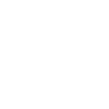
t = 0.00 s
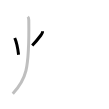
t = 2.25 s
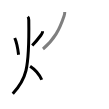
t = 4.50 s
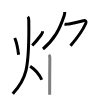
t = 6.50 s
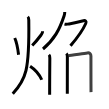
t = 8.75 s
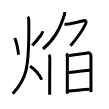
t = 11.00 s

The animated SVG that drew these frames (rendered in a browser with its animation timeline set to each time). Animation: 11 SMIL elements (animate=11); one cycle of 11.00 s.

<svg width="109px" height="109px" viewBox="0 0 px 109px" xmlns="http://www.w3.org/2000/svg" xmlns:xlink="http://www.w3.org/1999/xlink" xml:space="preserve" version="1.1"  baseProfile="full">
<path d="M14.74,38c1.59,3.47,3.41,13.28,3.84,16.75" style="fill:none;stroke:black;stroke-width:3;opacity:0">
  <animate attributeType="CSS" attributeName="opacity" from="0" to="1" begin="0s" dur="1s" repeatCount="0" fill="freeze" />
</path>
<path d="M42.6,31.25c0,1.25-0.4,2.25-1.12,3.2c-2.23,2.93-4.98,6.68-9.25,11.05" style="fill:none;stroke:black;stroke-width:3;opacity:0">
  <animate attributeType="CSS" attributeName="opacity" from="0" to="1" begin="1s" dur="1s" repeatCount="0" fill="freeze" />
</path>
<path d="M27.75,16.75c0.94,0.94,1.01,2,1.03,3.25c0.72,50.88-2.91,59.5-16.03,73.75" style="fill:none;stroke:black;stroke-width:3;opacity:0">
  <animate attributeType="CSS" attributeName="opacity" from="0" to="1" begin="2s" dur="1s" repeatCount="0" fill="freeze" />
</path>
<path d="M30.12,66.25c5.07,3.34,9.65,9.17,11.62,13.5" style="fill:none;stroke:black;stroke-width:3;opacity:0">
  <animate attributeType="CSS" attributeName="opacity" from="0" to="1" begin="3s" dur="1s" repeatCount="0" fill="freeze" />
</path>
<path d="M64.75,12c0,1.38-0.22,2.54-0.62,3.75C59.5,29.75,54.51,39.08,43,49" style="fill:none;stroke:black;stroke-width:3;opacity:0">
  <animate attributeType="CSS" attributeName="opacity" from="0" to="1" begin="4s" dur="1s" repeatCount="0" fill="freeze" />
</path>
<path d="M64.5,24.13c1.55,0.39,3.09,0.15,4.63-0.22c4.83-0.82,12.29-2.63,14.31-3.17c1.81-0.49,3.31,0.51,2.31,2.76c-2.59,5.84-9,15-15.25,22.25" style="fill:none;stroke:black;stroke-width:3;opacity:0">
  <animate attributeType="CSS" attributeName="opacity" from="0" to="1" begin="5s" dur="1s" repeatCount="0" fill="freeze" />
</path>
<path d="M48.91,54.69c0.82,0.82,0.94,2.3,0.92,3.45c-0.06,3.94-0.14,18.5-0.17,28.61c-0.01,3.33-0.01,6.17-0.01,8" style="fill:none;stroke:black;stroke-width:3;opacity:0">
  <animate attributeType="CSS" attributeName="opacity" from="0" to="1" begin="6s" dur="1s" repeatCount="0" fill="freeze" />
</path>
<path d="M66.36,53.53c0.81,0.81,1,1.88,1,3.1c0,0.98-0.03,17.6-0.04,28.62c0,3.85-0.01,7.01-0.01,8.6" style="fill:none;stroke:black;stroke-width:3;opacity:0">
  <animate attributeType="CSS" attributeName="opacity" from="0" to="1" begin="7s" dur="1s" repeatCount="0" fill="freeze" />
</path>
<path d="M68.39,55.63c1.86-0.13,14.33-2.1,18.99-2.72c2.3-0.31,3.55,0.9,3.55,3.21c0,7.12,0.02,19.02,0.05,27.75c0.02,3.58,0.03,6.55,0.03,8.26" style="fill:none;stroke:black;stroke-width:3;opacity:0">
  <animate attributeType="CSS" attributeName="opacity" from="0" to="1" begin="8s" dur="1s" repeatCount="0" fill="freeze" />
</path>
<path d="M68.72,72.63C77,71.62,83,70.88,90.29,70.3" style="fill:none;stroke:black;stroke-width:3;opacity:0">
  <animate attributeType="CSS" attributeName="opacity" from="0" to="1" begin="9s" dur="1s" repeatCount="0" fill="freeze" />
</path>
<path d="M68.14,91.01c8.61-0.63,13.86-1.38,21.7-1.78" style="fill:none;stroke:black;stroke-width:3;opacity:0">
  <animate attributeType="CSS" attributeName="opacity" from="0" to="1" begin="10s" dur="1s" repeatCount="0" fill="freeze" />
</path>
</svg>
